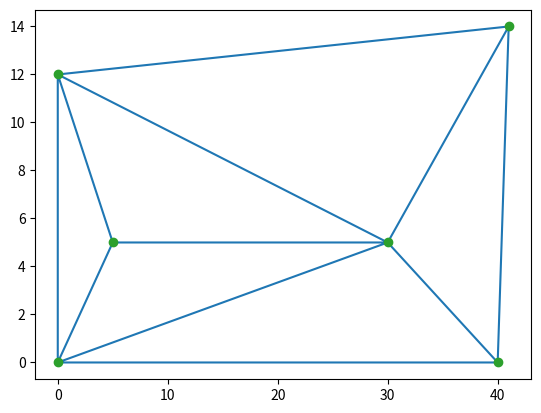

Generate this figure with matplotlib:
print("importing packages ...")

from scipy.spatial import Delaunay
import matplotlib.pyplot as plt
import numpy

print("triangulating points")

points = numpy.array([[0,0], [0, 12], [41, 14], [5, 5], [40, 0], [30, 5]])
triangles = Delaunay(points)

print("Plotting triangulated graph")

for t in triangles.simplices:
	x1 = points[t[0]][0]
	y1 = points[t[0]][1]

	x2 = points[t[1]][0]
	y2 = points[t[1]][1]

	x3 = points[t[2]][0]
	y3 = points[t[2]][1]

	print([(x1, y1), (x2, y2), (x3, y3)])

plt.triplot(points[:,0], points[:,1], triangles.simplices)
plt.plot(points[:, 0], points[:,1], 'o')
plt.show()
